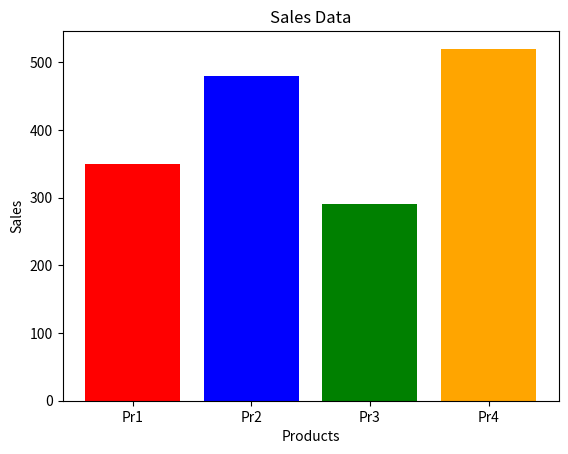

This chart was generated by the following Python code:
import matplotlib.pyplot as plt

products = ['Pr1', 'Pr2', 'Pr3', 'Pr4']

sales = [350, 480, 290, 520]

plt.bar(products, sales, color = ['red', 'blue', 'green', 'orange'])
plt.xlabel('Products')
plt.ylabel('Sales')
plt.title('Sales Data')
plt.show()

